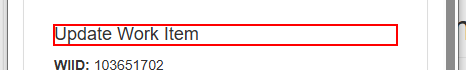
Workflow: Update Work item

Step 1 [try]: find the heading in window 'ACME System 1' (msedge.exe)

Step 2: Edge ACME System 1 - Work Items in window 'ACME System 1' (msedge.exe) (no picture)

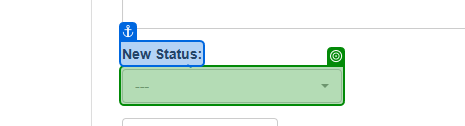
Step 3: select "Completed" in the button '---' in window 'ACME System 1' (msedge.exe)

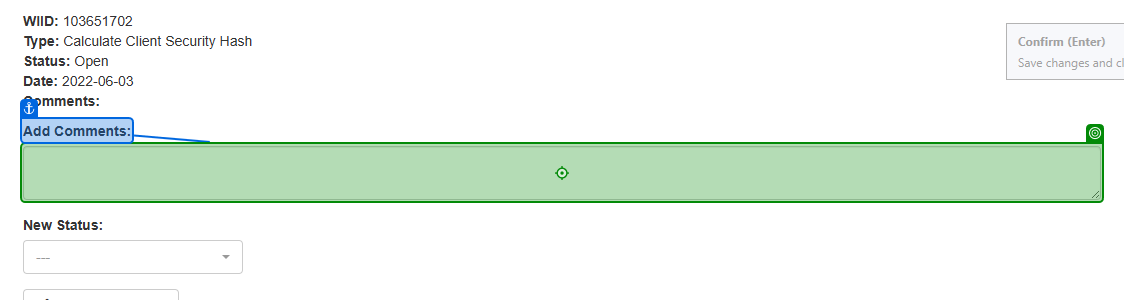
Step 4: type [in_SecurityHash] into the text box in window 'ACME System 1' (msedge.exe)

Step 5: click on the button in window 'ACME System 1' (msedge.exe) (no picture)

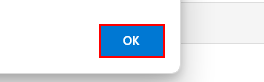
Step 6: find the push button (msedge.exe)
